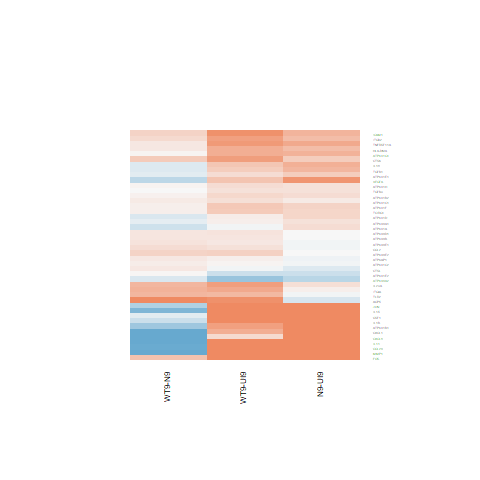

Source data for this figure (header and first rows):
N9-UI9.logFC, N9-UI9.AveExpr, N9-UI9.t, N9-UI9.P.Value, N9-UI9.adj.P.Val, N9-UI9.B, WT9-UI9.logFC, WT9-UI9.AveExpr, WT9-UI9.t, WT9-UI9.P.Value, WT9-UI9.adj.P.Val, WT9-UI9.B, WT9-N9.logFC, WT9-N9.AveExpr, WT9-N9.t, WT9-N9.P.Value, WT9-N9.adj.P.Val, WT9-N9.B
-0.005364, 6.409, -0.03328, 0.974, 0.9895, -6.998, 0.159, 6.409, 0.9952, 0.3378, 0.5555, -6.424, 0.1644, 6.409, 1.027, 0.3229, 0.8787, -5.171
2.422, 7.765, 6.926, 1.02273724942337e-05, 0.0007962, 3.577, 1.93, 7.765, 5.444, 0.0001108, 0.005093, 1.201, -0.4924, 7.765, -1.539, 0.1477, 0.8278, -4.74
1.294, 0.3241, 3.199, 0.006946, 0.05086, -2.237, 1.143, 0.3241, 2.794, 0.01517, 0.09193, -2.894, -0.151, 0.3241, -0.4301, 0.6741, 0.9481, -4.908
0.3781, 0.9853, 0.8463, 0.4127, 0.6261, -5.73, 0.7924, 0.9853, 1.852, 0.08679, 0.2511, -4.515, 0.4143, 0.9853, 1.015, 0.3286, 0.879, -4.717
-0.05047, 2.427, -0.176, 0.863, 0.9313, -6.412, 0.04948, 2.427, 0.1745, 0.8641, 0.9307, -6.35, 0.09994, 2.427, 0.35, 0.732, 0.9584, -5.139
-0.3138, 3.067, -1.323, 0.2087, 0.418, -5.695, -0.3011, 3.067, -1.273, 0.2253, 0.4368, -5.687, 0.01265, 3.067, 0.05191, 0.9594, 0.9946, -5.258
1.366, -0.3839, 2.922, 0.01186, 0.07003, -2.673, 0.7735, -0.3839, 1.575, 0.1391, 0.33, -4.634, -0.5929, -0.3839, -1.391, 0.1875, 0.8461, -4.475
1.291, -0.978, 1.532, 0.1493, 0.3409, -4.681, 0.9939, -0.978, 1.153, 0.2696, 0.4856, -5.031, -0.2975, -0.978, -0.3942, 0.6998, 0.9513, -4.8
3.853, -0.8886, 5.783, 6.26033175998553e-05, 0.002538, 1.362, 2.892, -0.8886, 4.135, 0.001165, 0.01987, -0.929, -0.961, -0.8886, -2.045, 0.06158, 0.8012, -4.074
0.245, 6.471, 0.9799, 0.345, 0.564, -6.521, -0.0476, 6.471, -0.1879, 0.8539, 0.9264, -6.909, -0.2926, 6.471, -1.167, 0.2641, 0.8622, -5.045
2.172, -0.8057, 3.624, 0.003071, 0.02997, -1.519, 0.2619, -0.8057, 0.376, 0.7129, 0.8412, -5.522, -1.91, -0.8057, -3.298, 0.005743, 0.7143, -3.497
2.639, -0.7626, 2.962, 0.01098, 0.06713, -2.595, 0.6573, -0.7626, 0.64, 0.5332, 0.7177, -5.391, -1.981, -0.7626, -2.433, 0.03009, 0.7602, -3.916
2.714, -1.073, 3.002, 0.01016, 0.06383, -2.527, 1.898, -1.073, 1.999, 0.06688, 0.2163, -3.98, -0.8162, -1.073, -1.145, 0.2726, 0.866, -4.59
-0.03798, 3.965, -0.1714, 0.8665, 0.9336, -6.657, 0.5451, 3.965, 2.572, 0.02314, 0.1173, -3.821, 0.5831, 3.965, 2.737, 0.01689, 0.7419, -2.977
-0.03917, 7.438, -0.329, 0.7473, 0.8686, -7.031, 0.1494, 7.438, 1.266, 0.2277, 0.4393, -6.216, 0.1886, 7.438, 1.594, 0.1349, 0.8246, -4.619
0.5021, 1.841, 1.3, 0.216, 0.4263, -5.46, 0.6528, 1.841, 1.716, 0.1097, 0.2878, -4.857, 0.1507, 1.841, 0.4192, 0.6819, 0.9491, -5.069
0.8764, 9.577, 7.084, 8.07357749434126e-06, 0.0006982, 3.708, 0.4629, 9.577, 3.691, 0.002699, 0.03337, -2.177, -0.4135, 9.577, -3.397, 0.004744, 0.7143, -1.889
0.3323, 6.308, 1.605, 0.1325, 0.3171, -5.732, 0.4222, 6.308, 2.049, 0.06116, 0.2056, -4.978, 0.08988, 6.308, 0.4434, 0.6647, 0.946, -5.557
0.007379, 4.136, 0.03065, 0.976, 0.9904, -6.711, 0.3389, 4.136, 1.444, 0.1724, 0.3756, -5.639, 0.3315, 4.136, 1.411, 0.1817, 0.8461, -4.624
0.2378, 7.165, 1.2, 0.2516, 0.4661, -6.337, 0.2953, 7.165, 1.495, 0.1588, 0.3571, -5.895, 0.05756, 7.165, 0.294, 0.7734, 0.9659, -5.672
0.1959, 4.88, 1.064, 0.3066, 0.5252, -6.247, 0.2455, 4.88, 1.339, 0.2035, 0.4137, -5.863, 0.04959, 4.88, 0.2736, 0.7887, 0.9687, -5.471
0.1157, 4.729, 0.5995, 0.5591, 0.7447, -6.615, 0.233, 4.729, 1.217, 0.245, 0.4586, -5.993, 0.1173, 4.729, 0.6169, 0.5479, 0.9199, -5.319
-0.1878, 5.273, -0.9939, 0.3383, 0.558, -6.371, -0.03922, 5.273, -0.2098, 0.8371, 0.9165, -6.791, 0.1485, 5.273, 0.7842, 0.4469, 0.8978, -5.262
0.6091, 5.655, 3.816, 0.002125, 0.0238, -1.72, 0.6506, 5.655, 4.088, 0.001272, 0.02113, -1.147, 0.04154, 5.655, 0.2704, 0.7911, 0.9687, -5.563
0.3123, 4.311, 0.8342, 0.4192, 0.6313, -6.381, 0.4017, 4.311, 1.08, 0.2996, 0.5173, -6.082, 0.08932, 4.311, 0.2457, 0.8098, 0.9727, -5.42
4.322, 1.514, 3.52, 0.003746, 0.03404, -1.713, 2.259, 1.514, 1.698, 0.1132, 0.2933, -4.61, -2.063, 1.514, -2.476, 0.02773, 0.7581, -3.435
0.6347, 2.927, 2.631, 0.02068, 0.09876, -3.604, 0.4511, 2.927, 1.845, 0.08792, 0.2526, -4.847, -0.1836, 2.927, -0.7966, 0.44, 0.8977, -5.031
0.2172, -1.024, 0.3274, 0.7485, 0.8688, -5.64, 0.7978, -1.024, 1.269, 0.2266, 0.4381, -4.955, 0.5805, -1.024, 0.9434, 0.3626, 0.8861, -4.652
-0.4205, 5.247, -2.74, 0.01681, 0.08634, -3.741, -0.6274, 5.247, -4.034, 0.001408, 0.02237, -1.223, -0.2069, 5.247, -1.297, 0.217, 0.854, -4.807
0.3082, 3.293, 1.315, 0.2111, 0.4209, -5.737, 0.1082, 3.293, 0.4545, 0.6569, 0.8055, -6.397, -0.2, 3.293, -0.8617, 0.4044, 0.895, -5.018
3.205, 6.675, 13.74, 3.86659732038013e-09, 5.11395644131846e-06, 11.4, 3.692, 6.675, 16.03, 5.75952264123076e-10, 2.77992959483405e-06, 13.05, 0.4871, 6.675, 2.6, 0.02194, 0.7581, -3.171
0.2044, 1.625, 0.618, 0.5472, 0.7353, -6.067, 0.2133, 1.625, 0.6467, 0.529, 0.7144, -5.981, 0.008935, 1.625, 0.02765, 0.9784, 0.9969, -5.085
0.08497, -0.9707, 0.1317, 0.8973, 0.951, -5.694, 0.6948, -0.9707, 1.14, 0.2748, 0.4911, -5.098, 0.6098, -0.9707, 1.008, 0.3317, 0.8801, -4.631
0.00143, 7.223, 0.00946, 0.9926, 0.9965, -7.071, 0.174, 7.223, 1.16, 0.267, 0.4828, -6.321, 0.1725, 7.223, 1.149, 0.2711, 0.8652, -5.111
-0.03872, 0.1929, -0.06319, 0.9506, 0.979, -5.945, 0.2054, 0.1929, 0.3444, 0.736, 0.8552, -5.843, 0.2441, 0.1929, 0.4069, 0.6907, 0.9494, -4.863
0.2068, 8.357, 1.722, 0.1087, 0.2813, -5.734, 0.07661, 8.357, 0.6355, 0.5361, 0.7197, -6.872, -0.1302, 8.357, -1.087, 0.2969, 0.8732, -5.241
0.6984, 0.2518, 1.82, 0.09177, 0.2541, -4.469, 0.8427, 0.2518, 2.229, 0.04402, 0.1681, -3.816, 0.1444, 0.2518, 0.4141, 0.6855, 0.9491, -4.889
0.5904, 6.237, 3.174, 0.007294, 0.05234, -2.992, 0.9209, 6.237, 5.027, 0.0002289, 0.007871, 0.5302, 0.3305, 6.237, 1.863, 0.08509, 0.8204, -4.218
-0.2157, 0.234, -0.3566, 0.7271, 0.8563, -5.837, 0.9357, 0.234, 1.742, 0.1049, 0.28, -4.582, 1.151, 0.234, 2.079, 0.05793, 0.7913, -4.041
0.5643, 6.136, 1.885, 0.0819, 0.238, -5.296, 0.3909, 6.136, 1.296, 0.2175, 0.4284, -6.048, -0.1734, 6.136, -0.5917, 0.5642, 0.9249, -5.474
4.362, 1.2, 3.305, 0.005662, 0.0446, -2.051, 3.316, 1.2, 2.43, 0.03029, 0.1368, -3.468, -1.046, 1.2, -1.347, 0.2009, 0.85, -4.564
0.5037, 3.103, 1.181, 0.2588, 0.4743, -5.828, 0.7719, 3.103, 1.85, 0.08715, 0.2516, -4.881, 0.2683, 3.103, 0.6753, 0.5113, 0.9124, -5.123
0.3858, 5.894, 2.4, 0.03203, 0.1321, -4.409, 0.2447, 5.894, 1.512, 0.1544, 0.3507, -5.747, -0.1411, 5.894, -0.8896, 0.3898, 0.892, -5.252
-0.06703, 8.658, -0.5067, 0.6209, 0.7884, -7.044, 0.08363, 8.658, 0.6356, 0.536, 0.7197, -6.898, 0.1507, 8.658, 1.142, 0.2741, 0.8661, -5.201
